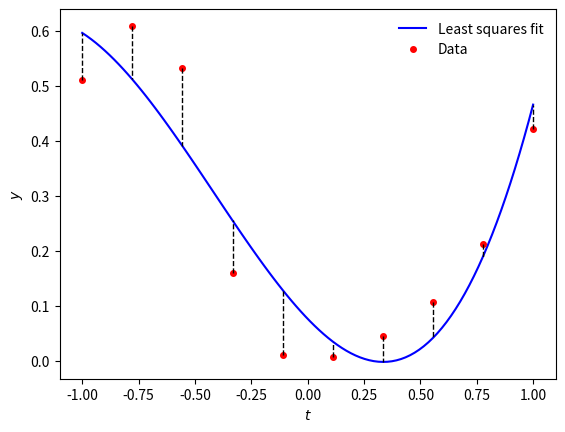

This chart was generated by the following Python code:
from numpy import sin, cos, linspace, log, zeros
from numpy.linalg import inv

from matplotlib.pyplot import plot, xlabel, ylabel, legend, show

# Defines the dictionary of functions:
funs = [lambda t: t**2,   \
        lambda t: t**3,   \
        lambda t: sin(t), \
        lambda t: cos(t)]

N = len(funs)
M = 10
t = linspace(-1, 1, M)

y = log(t**2 + 1)/(1.5 + sin(3*t))

# Form least squares problem, A x = y:
A = zeros((M,N))
for i, fun in enumerate(funs):
    A[:,i] = fun(t)

# This is numerically unstable (compared to other methods). We are just doing
# it this way for demonstration
x = inv(A.T @ A) @ (A.T @ y)

tplot = linspace(-1, 1, 100)
yplot = zeros(tplot.shape)
for xval, fun in zip(x, funs):
    yplot += xval*fun(tplot)

## Visualization
plot(tplot, yplot, 'b', label="Least squares fit")
plot(t, y, 'r.', markersize=8, label="Data")
legend(frameon=False)
for m in range(M):
    plot([t[m], t[m]], [y[m], A[m,:]@x], 'k--', linewidth=1)

xlabel('$t$')
ylabel('$y$')

show()
